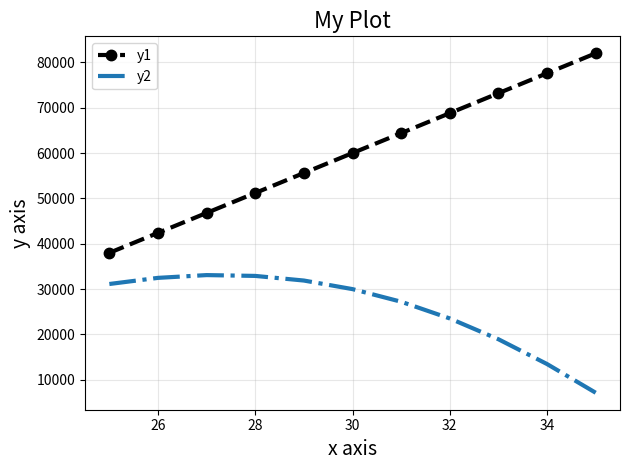

The script that saved this image:
from matplotlib import pyplot as plt
import numpy as np

x = np.array(range(25, 36, 1))
y1 = np.linspace(38000, 82000, 11)
y2 = y1 * np.sin(x * np.pi / 36)

plt.plot(x, y1,label="y1", color='k', linewidth=3, linestyle="--", marker=".", markersize=15)
plt.plot(x, y2,label="y2", linewidth=3, linestyle="-.")
plt.title("My Plot", fontsize=16)
plt.xlabel("x axis",fontsize=14)
plt.ylabel("y axis",fontsize=14)
plt.legend()

plt.grid(alpha=0.3)
plt.tight_layout()
plt.savefig("plot_1.png")
plt.show()

'''
#print(plt.style.available) #shows available style
#plt.style.use("fivethirtyeight")  # without border
#plt.xkcd()   #Comics style


'''
